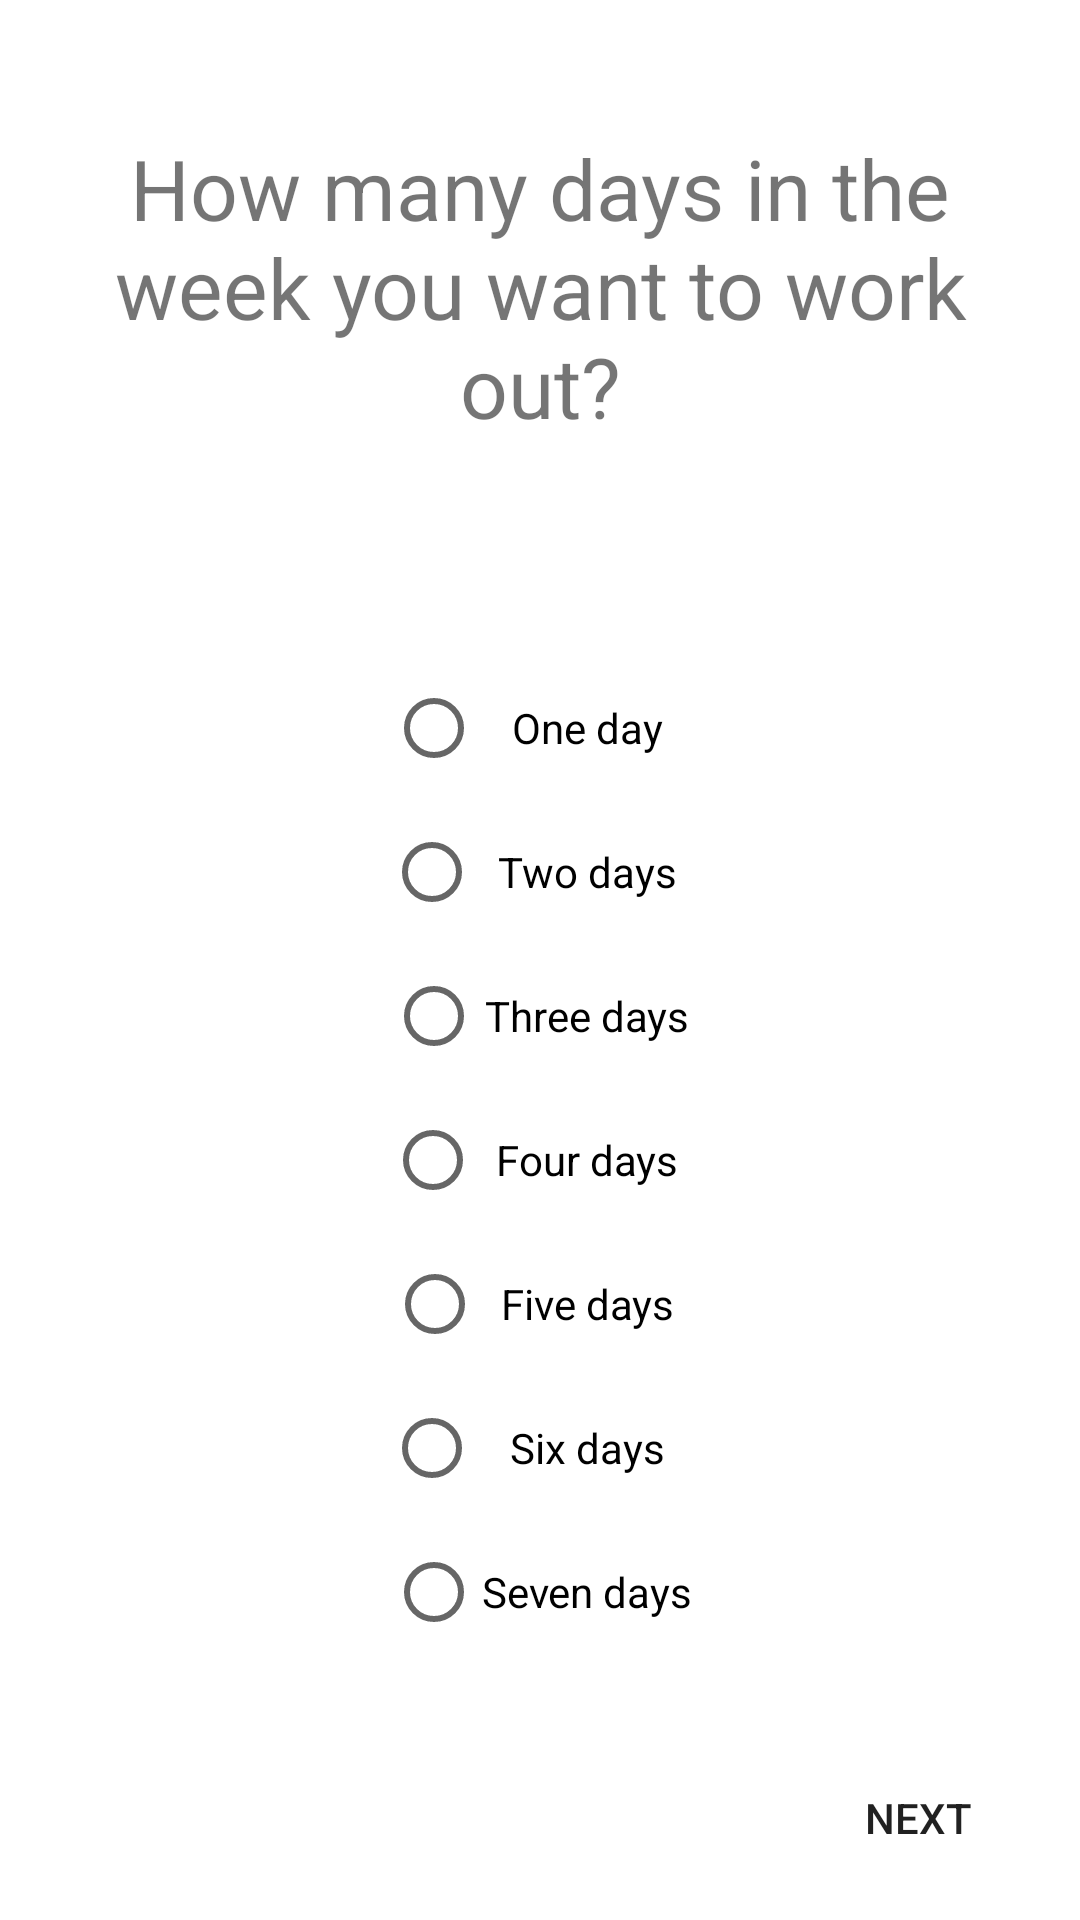

Produce the Android XML layout that renders to this screen, including the resource entries it uses.
<!-- AndroidManifest.xml: application theme Theme.Fitness -->
<!-- res/layout/activity_days.xml -->
<?xml version="1.0" encoding="utf-8"?>
<androidx.constraintlayout.widget.ConstraintLayout xmlns:android="http://schemas.android.com/apk/res/android"
    xmlns:app="http://schemas.android.com/apk/res-auto"
    xmlns:tools="http://schemas.android.com/tools"
    android:layout_width="match_parent"
    android:layout_height="match_parent"
    android:padding="10dp">

    <TextView
        android:id="@+id/howMany"
        android:layout_width="match_parent"
        android:layout_height="wrap_content"
        android:text="@string/days"
        android:layout_marginTop="30dp"
        android:textAlignment="center"
        android:textSize="28sp"
        app:layout_constraintEnd_toEndOf="parent"
        app:layout_constraintHorizontal_bias="0.526"
        app:layout_constraintStart_toStartOf="parent"
        app:layout_constraintTop_toBottomOf="@+id/imageView" />

    <RadioGroup
        android:id="@+id/radioGroup"
        android:layout_width="match_parent"
        android:layout_height="wrap_content"
        android:layout_below="@id/howMany"
        android:gravity="center"
        android:orientation="vertical"
        app:layout_constraintBottom_toBottomOf="parent"
        app:layout_constraintEnd_toEndOf="parent"
        app:layout_constraintStart_toStartOf="parent"
        app:layout_constraintTop_toBottomOf="@+id/howMany"
        app:layout_constraintVertical_bias="0.487">

        <RadioButton
            android:id="@+id/oneDayRadioB"
            android:layout_width="wrap_content"
            android:layout_height="wrap_content"
            android:padding="10dp"
            android:text="@string/one" />

        <RadioButton
            android:id="@+id/twoDayRadioB"
            android:layout_width="wrap_content"
            android:layout_height="match_parent"
            android:padding="6dp"
            android:text="@string/two" />

        <RadioButton
            android:id="@+id/threeDayRadioB"
            android:layout_width="wrap_content"
            android:layout_height="match_parent"
            android:padding="1dp"
            android:text="@string/three" />

        <RadioButton
            android:id="@+id/fourDayRadioB"
            android:layout_width="wrap_content"
            android:layout_height="wrap_content"
            android:padding="5dp"
            android:text="@string/four" />

        <RadioButton
            android:id="@+id/fiveDayRadioB"
            android:layout_width="wrap_content"
            android:layout_height="wrap_content"
            android:padding="6dp"
            android:text="@string/five" />

        <RadioButton
            android:id="@+id/sixDayRadioB"
            android:layout_width="wrap_content"
            android:layout_height="wrap_content"
            android:padding="10dp"
            android:text="@string/six" />

        <RadioButton
            android:id="@+id/sevenDayRadioB"
            android:layout_width="wrap_content"
            android:layout_height="wrap_content"
            android:text="@string/seven" />
    </RadioGroup>

    <Button
        android:id="@+id/fbAddDays"
        android:layout_width="wrap_content"
        android:layout_height="wrap_content"
        android:layout_alignParentEnd="true"
        android:layout_alignParentBottom="true"
        android:background="@drawable/custom_button"
        android:text="@string/next"
        android:textAlignment="center"
        app:layout_constraintBottom_toBottomOf="parent"
        app:layout_constraintEnd_toEndOf="parent"
        tools:ignore="TextContrastCheck" />

    <ImageView
        android:id="@+id/imageView"
        android:layout_width="wrap_content"
        android:layout_height="wrap_content"
        android:layout_marginTop="4dp"
        app:layout_constraintEnd_toEndOf="parent"
        app:layout_constraintHorizontal_bias="0.498"
        app:layout_constraintStart_toStartOf="parent"
        app:layout_constraintTop_toTopOf="parent"
        app:srcCompat="@mipmap/ic_launcher" />


</androidx.constraintlayout.widget.ConstraintLayout>
<!-- resources referenced by this layout -->
<resources>
  <!-- drawable custom_button (drawable) -->
  <?xml version="1.0" encoding="utf-8"?>
  <shape xmlns:android="http://schemas.android.com/apk/res/android" android:shape="rectangle">
      <corners android:radius="1000dp" />
  </shape>
  <string name="days">How many days in the week you want to work out?</string>
  <string name="five">Five days</string>
  <string name="four">Four days</string>
  <string name="next">Next</string>
  <string name="one">One day</string>
  <string name="seven">Seven days</string>
  <string name="six">Six days</string>
  <string name="three">Three days</string>
  <string name="two">Two days</string>
  <style name="Theme.Fitness" parent="Theme.MaterialComponents.NoActionBar">
  
          
          <item name="colorPrimary">@color/black</item>
          <item name="colorPrimaryVariant">@color/black</item>
          <item name="colorOnPrimary">@color/black</item>
          
          <item name="colorSecondary">@color/teal_200</item>
          <item name="colorSecondaryVariant">@color/teal_700</item>
          <item name="colorOnSecondary">@color/black</item>
          
          <item name="android:statusBarColor" tools:targetApi="l">?attr/colorPrimaryVariant</item>
          
          <item name="android:navigationBarColor">@color/black</item>
  
  
      </style>
  <color name="black">#FF000000</color>
  <color name="teal_200">#FF03DAC5</color>
  <color name="teal_700">#FF018786</color>
</resources>
